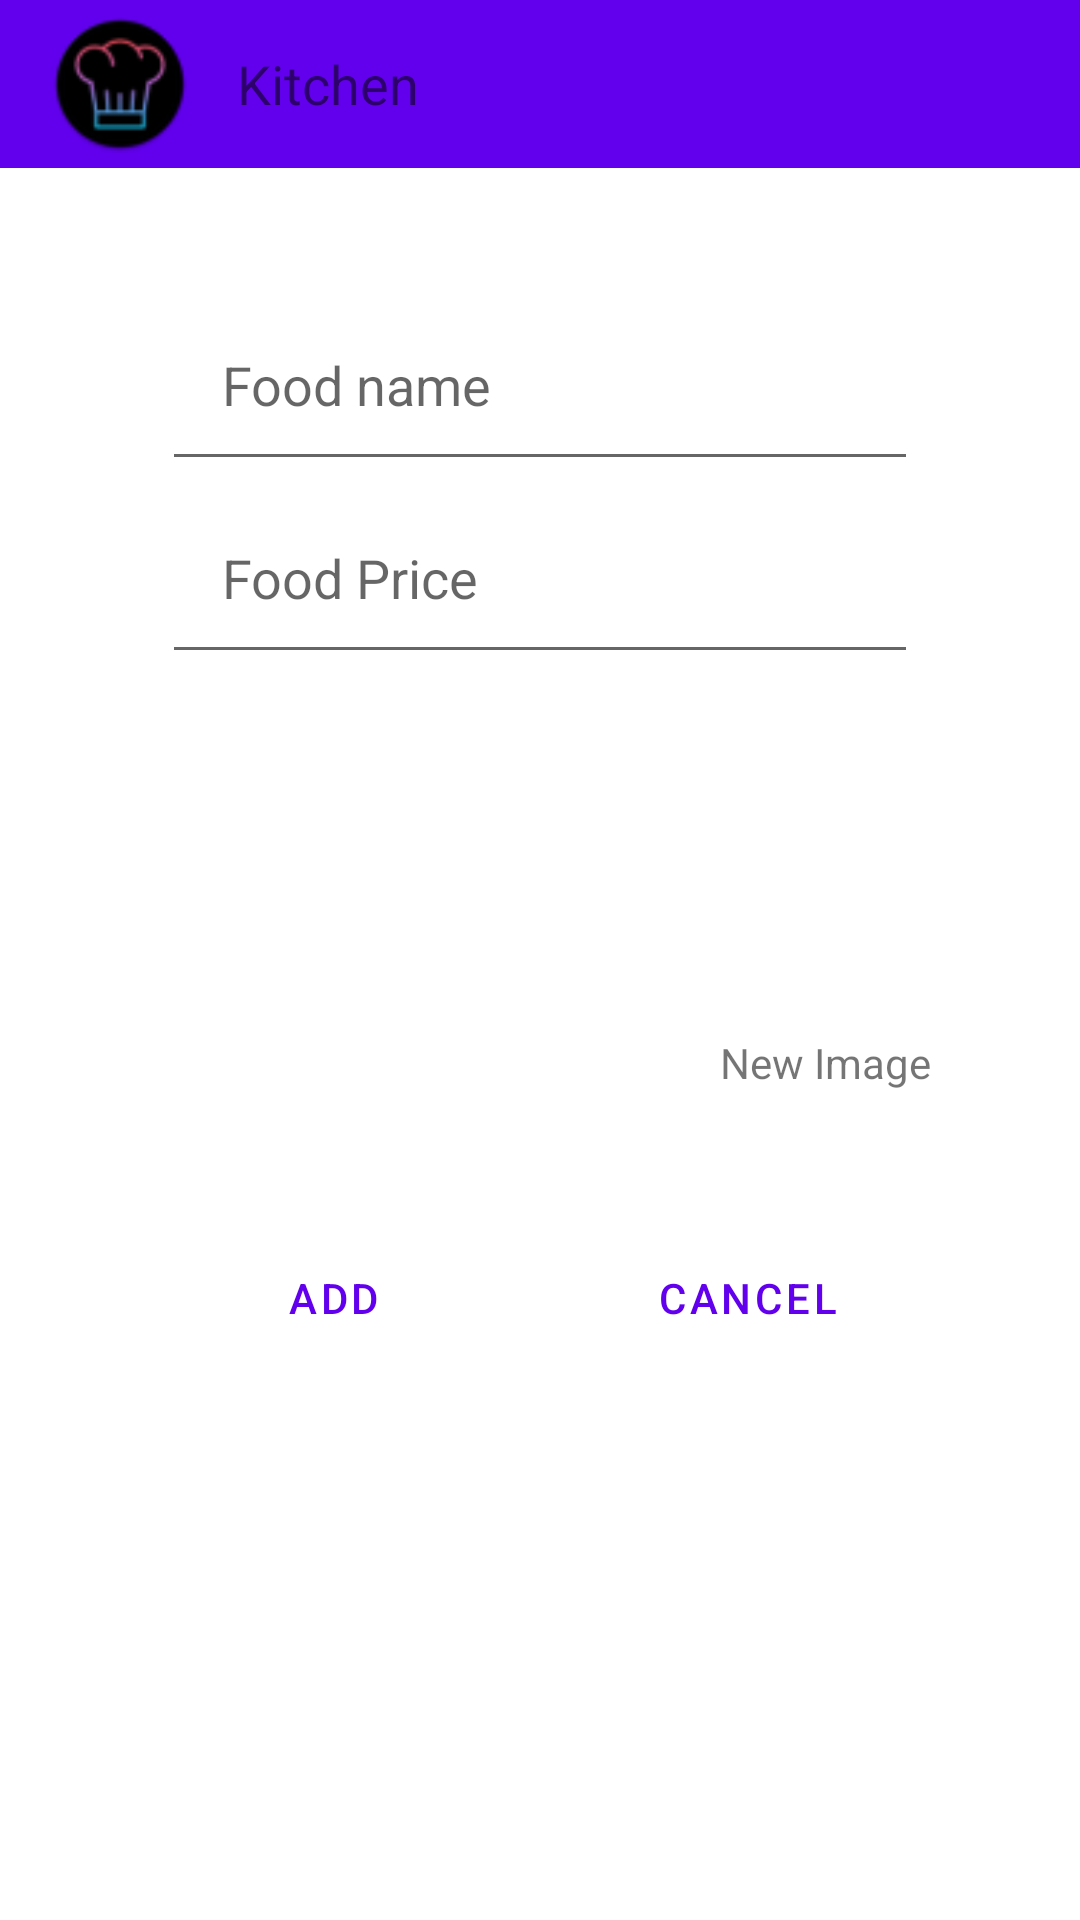

The Android layout XML behind this screen, and the referenced resources:
<!-- AndroidManifest.xml: application theme AppTheme -->
<!-- res/layout/activity_add_food.xml -->
<?xml version="1.0" encoding="utf-8"?>
<RelativeLayout
    xmlns:android="http://schemas.android.com/apk/res/android"
    xmlns:tools="http://schemas.android.com/tools"
    android:layout_width="match_parent"
    android:layout_height="match_parent"
    android:orientation="vertical"
    tools:context="com.example.myapplication.AddFood"
    >

    
    <com.google.android.material.appbar.AppBarLayout
        android:id="@+id/toolbarLayout"
        android:layout_width="match_parent"
        android:layout_height="?android:attr/actionBarSize"
    >

        
        <include
            android:id="@+id/my_toolbar"
            layout="@layout/toolbar"
            />

    </com.google.android.material.appbar.AppBarLayout>

    
    <ImageView
        android:id="@+id/AddFoodImageView"
        android:layout_below="@+id/toolbarLayout"
        android:src="@drawable/kitchen"
        android:layout_width="wrap_content"
        android:layout_height="wrap_content"
        android:padding="20dp"
        android:layout_centerHorizontal="true"
    />

    
    <EditText
        android:id="@+id/AddFoodEditName"
        android:hint="Food name"
        android:inputType="text"
        android:layout_width="wrap_content"
        android:layout_height="wrap_content"
        android:layout_centerHorizontal="true"
        android:layout_below="@id/AddFoodImageView"
        android:padding="20dp"
        android:ems="12"
    />



    <EditText
        android:id="@+id/AddFoodEditPrice"
        android:hint="Food Price"
        android:inputType="number"
        android:layout_width="wrap_content"
        android:layout_height="wrap_content"
        android:layout_centerHorizontal="true"
        android:layout_below="@+id/AddFoodEditName"
        android:padding="20dp"
        android:ems="12"
    />



    
    <LinearLayout
        android:layout_below="@+id/AddFoodEditPrice"
        android:id="@+id/AddFoodImageLinearLayout"
        android:layout_alignParentEnd="true"
        android:layout_width="wrap_content"
        android:layout_height="wrap_content"
        android:orientation="vertical"
        android:padding="20dp"
        >

        
        <ImageView
            android:id="@+id/AddFoodImageImageView"
            android:src="@drawable/add_image"
            android:onClick="AddFoodImageListenerImageView"
            android:layout_width="100dp"
            android:layout_height="100dp"
            android:padding="20dp"
            />

        
        <TextView
            android:layout_width="wrap_content"
            android:layout_height="wrap_content"
            android:text="New Image"
            />

    </LinearLayout>




    
    <LinearLayout
    android:layout_below="@+id/AddFoodImageLinearLayout"
    android:layout_centerHorizontal="true"
    android:layout_width="wrap_content"
    android:layout_height="wrap_content"
    android:orientation="horizontal"
    >

        
        <Button
            android:id="@+id/AddFoodButton"
            android:text="@string/add_food_add"
            android:onClick="AddFoodListenerButton"
            android:layout_width="wrap_content"
            android:layout_height="wrap_content"
            android:layout_margin="25dp"
            style="?android:attr/buttonBarButtonStyle"
        />

        
        <Button
            android:id="@+id/AddFoodCancelButton"
            android:text="@string/add_food_cancel"
            android:onClick="CancelAddFoodListenerButton"
            android:layout_width="wrap_content"
            android:layout_height="wrap_content"
            android:layout_margin="25dp"
            style="?android:attr/buttonBarButtonStyle"
        />

    </LinearLayout>


</RelativeLayout>
<!-- res/layout/toolbar.xml (included above) -->
<?xml version="1.0" encoding="utf-8"?>
<androidx.appcompat.widget.Toolbar
    xmlns:android="http://schemas.android.com/apk/res/android"
    xmlns:app="http://schemas.android.com/apk/res-auto"
    xmlns:tools="http://schemas.android.com/tools"
    android:id="@+id/my_toolbar"
    android:layout_width="match_parent"
    android:layout_height="?android:attr/actionBarSize"
    app:title="">

    <LinearLayout
        android:layout_width="match_parent"
        android:layout_height="wrap_content"
        android:gravity="center_vertical"
        android:layout_margin="5dp"
        tools:ignore="UseCompoundDrawables">

        <ImageView
            android:id="@+id/toolbar_app_icon"
            android:layout_width="wrap_content"
            android:clickable="true"
            android:layout_height="wrap_content"
            android:src="@drawable/toolbar_icon"
            tools:ignore="ContentDescription"
            android:focusable="true" />

        <TextView
            android:id="@+id/toolbar_title"
            android:layout_width="wrap_content"
            android:layout_height="wrap_content"
            android:layout_marginStart="15dp"
            android:clickable="true"
            android:text="@string/app_name"
            android:textSize="18sp"
            android:focusable="true" />
    </LinearLayout>

</androidx.appcompat.widget.Toolbar>
<!-- resources referenced by this layout -->
<resources>
  <!-- drawable toolbar_icon: png bitmap (drawable, 2241 bytes) -->
  <string name="add_food_add">Add</string>
  <string name="add_food_cancel">Cancel</string>
  <string name="app_name">Kitchen</string>
  <style name="AppTheme" parent="Theme.MyApplication.NoActionBar">
          <item name="actionBarStyle">?attr/color</item>
      </style>
  <style name="Theme.MyApplication.NoActionBar">
          <item name="windowActionBar">false</item>
          <item name="windowNoTitle">true</item>
      </style>
</resources>
